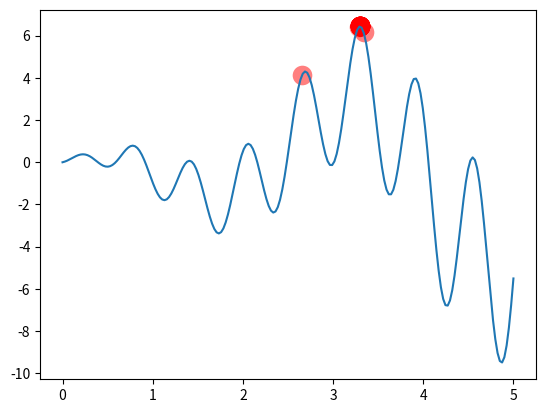

Generate this figure with matplotlib:
import numpy as np
import matplotlib.pyplot as plt

DNA_SIZE = 10           # DNA length
POP_SIZE = 20            # population size
CROSS_RATE = 0.6         # mating probability (DNA crossover)
MUTATION_RATE = 0.01     # mutation probability
N_GENERATIONS = 200
X_BOUND = [0, 5]         # x upper and lower bounds

F = lambda x: np.sin(10*x)*x + np.cos(2*x)*x     # to find the maximum of this function


class MGA(object):
    def __init__(self, DNA_size, DNA_bound, cross_rate, mutation_rate, pop_size):
        self.DNA_size = DNA_size
        DNA_bound[1] += 1
        self.DNA_bound = DNA_bound
        self.cross_rate = cross_rate
        self.mutate_rate = mutation_rate
        self.pop_size = pop_size

        # initial DNAs for winner and loser
        self.pop = np.random.randint(*DNA_bound, size=(1, self.DNA_size)).repeat(pop_size, axis=0)

    def translateDNA(self, pop):
        # convert binary DNA to decimal and normalize it to a range(0, 5)
        return pop.dot(2 ** np.arange(self.DNA_size)[::-1]) / (2 ** self.DNA_size - 1) * X_BOUND[1]

    def get_fitness(self, product):
        return product      # it is OK to use product value as fitness in here

    def crossover(self, loser_winner):      # crossover for loser
        cross_idx = np.empty((self.DNA_size,)).astype(np.bool)
        for i in range(self.DNA_size):
            cross_idx[i] = True if np.random.uniform(0, 1) < self.cross_rate else False  # crossover index
        loser_winner[0, cross_idx] = loser_winner[1, cross_idx]  # assign winners genes to loser
        return loser_winner

    def mutate(self, loser_winner):         # mutation for loser
        mutation_idx = np.empty((self.DNA_size,)).astype(np.bool)
        for i in range(self.DNA_size):
            mutation_idx[i] = True if np.random.uniform(0, 1) < self.mutate_rate else False  # mutation index
        # flip values in mutation points
        loser_winner[0, mutation_idx] = ~loser_winner[0, mutation_idx].astype(np.bool)
        return loser_winner

    def evolve(self, n):    # nature selection wrt pop's fitness
        for _ in range(n):  # random pick and compare n times
            sub_pop_idx = np.random.choice(np.arange(0, self.pop_size), size=2, replace=False)
            sub_pop = self.pop[sub_pop_idx]             # pick 2 from pop
            product = F(self.translateDNA(sub_pop))
            fitness = self.get_fitness(product)
            loser_winner_idx = np.argsort(fitness)
            loser_winner = sub_pop[loser_winner_idx]    # the first is loser and second is winner
            loser_winner = self.crossover(loser_winner)
            loser_winner = self.mutate(loser_winner)
            self.pop[sub_pop_idx] = loser_winner

        DNA_prod = self.translateDNA(self.pop)
        pred = F(DNA_prod)
        return DNA_prod, pred


plt.ion()       # something about plotting
x = np.linspace(*X_BOUND, 200)

ga = MGA(DNA_size=DNA_SIZE, DNA_bound=[0, 1], cross_rate=CROSS_RATE, mutation_rate=MUTATION_RATE, pop_size=POP_SIZE)

for _ in range(N_GENERATIONS):                    # 100 generations
    DNA_prod, pred = ga.evolve(5)          # natural selection, crossover and mutation

    # something about plotting
    plt.cla()
    plt.scatter(DNA_prod, pred, s=200, lw=0, c='red', alpha=0.5); plt.plot(x, F(x))
    plt.pause(0.05)

plt.ioff();plt.show()